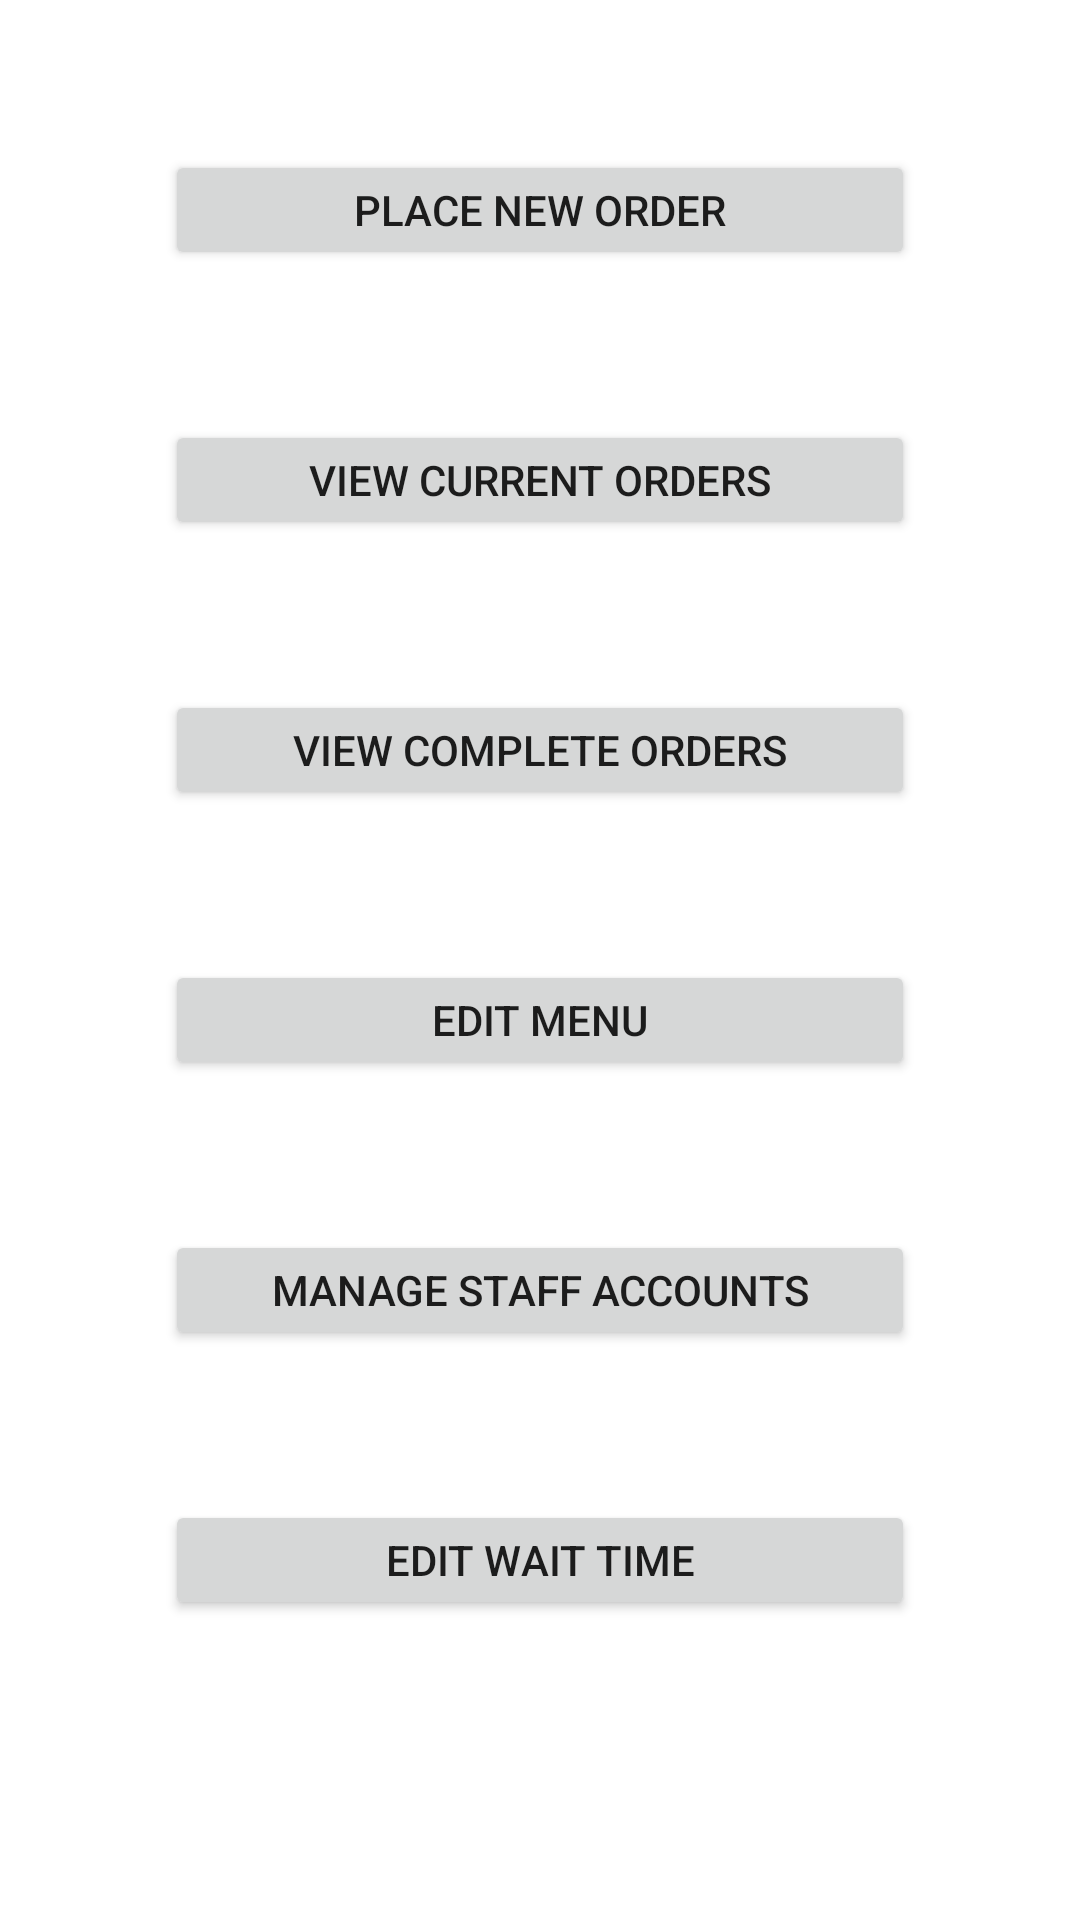

Produce the Android XML layout that renders to this screen, including the resource entries it uses.
<!-- AndroidManifest.xml: application theme Theme.ResturantApp -->
<!-- res/layout/activity_admin_dashboard.xml -->
<?xml version="1.0" encoding="utf-8"?>

<LinearLayout xmlns:android="http://schemas.android.com/apk/res/android"
    xmlns:app="http://schemas.android.com/apk/res-auto"
    xmlns:tools="http://schemas.android.com/tools"
    android:layout_width="match_parent"
    android:layout_height="match_parent"
    tools:context=".AdminDashboard"
    android:orientation="vertical"
    android:gravity="center_horizontal">


    <Button
        android:id="@+id/admin_placeOrder"
        android:layout_width="250dp"
        android:layout_height="40dp"
        android:layout_marginTop="50dp"
        android:text="@string/place_new_order"/>

    <Button
        android:id="@+id/admin_viewCurrent"
        android:layout_width="250dp"
        android:layout_height="40dp"
        android:layout_marginTop="50dp"
        android:text="@string/view_current_orders"/>

    <Button
        android:id="@+id/admin_viewComplete"
        android:layout_width="250dp"
        android:layout_height="40dp"
        android:layout_marginTop="50dp"
        android:text="@string/view_complete_orders"/>

    <Button
        android:id="@+id/admin_editStock"
        android:layout_width="250dp"
        android:layout_height="40dp"
        android:layout_marginTop="50dp"
        android:text="@string/edit_stock"/>

    <Button
        android:id="@+id/admin_manageStaff"
        android:layout_width="250dp"
        android:layout_height="40dp"
        android:layout_marginTop="50dp"
        android:text="@string/manage_staff_accounts" />

    <Button
        android:id="@+id/admin_editWaitTime"
        android:layout_width="250dp"
        android:layout_height="40dp"
        android:layout_marginTop="50dp"
        android:text="@string/edit_wait_time"/>


</LinearLayout>
<!-- resources referenced by this layout -->
<resources>
  <string name="edit_stock">Edit Menu</string>
  <string name="edit_wait_time">Edit Wait Time</string>
  <string name="manage_staff_accounts">Manage Staff Accounts</string>
  <string name="place_new_order">Place New Order</string>
  <string name="view_complete_orders">View Complete Orders</string>
  <string name="view_current_orders">View Current Orders</string>
  <style name="Theme.ResturantApp" parent="Theme.MaterialComponents.DayNight.DarkActionBar">
          
          <item name="colorPrimary">@color/purple_500</item>
          <item name="colorPrimaryVariant">@color/purple_700</item>
          <item name="colorOnPrimary">@color/white</item>
          
          <item name="colorSecondary">@color/teal_200</item>
          <item name="colorSecondaryVariant">@color/teal_700</item>
          <item name="colorOnSecondary">@color/black</item>
          
          <item name="android:statusBarColor" tools:targetApi="l">?attr/colorPrimaryVariant</item>
          
      </style>
  <!-- not gathered from this repository: default colours our renderer supplied (Android Studio template values) -->
  <color name="purple_500">#FF6200EE</color>
  <color name="purple_700">#FF3700B3</color>
  <color name="teal_200">#FF03DAC5</color>
  <color name="teal_700">#FF018786</color>
  <color name="black">#FF000000</color>
  <color name="white">#FFFFFFFF</color>
</resources>
